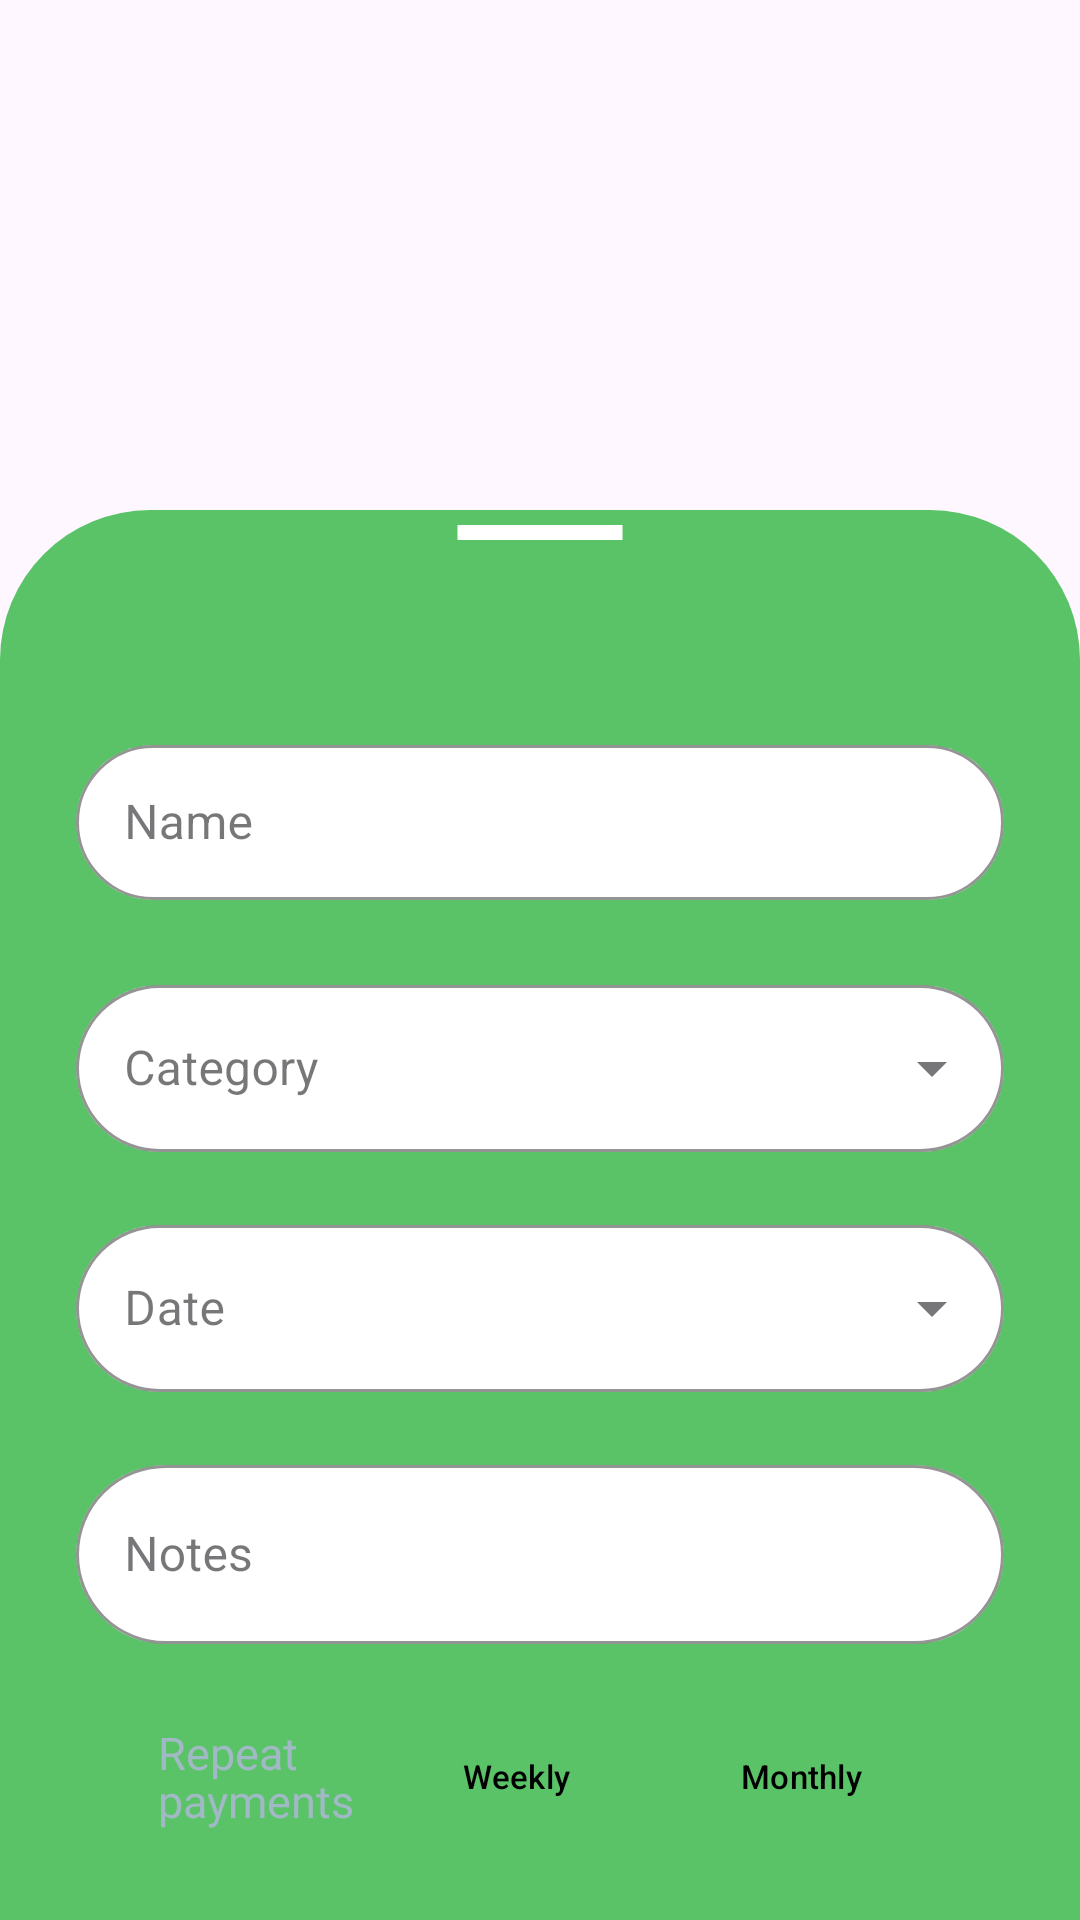

The Android layout XML behind this screen, and the referenced resources:
<!-- AndroidManifest.xml: application theme Theme.Pockeitt -->
<!-- res/layout/bottomsheet.xml -->
<?xml version="1.0" encoding="utf-8"?>
<androidx.constraintlayout.widget.ConstraintLayout xmlns:android="http://schemas.android.com/apk/res/android"
    xmlns:app="http://schemas.android.com/apk/res-auto"
    xmlns:tools="http://schemas.android.com/tools"
    android:id="@+id/bottomsheet"
    android:layout_width="match_parent"
    android:layout_height="match_parent"
    app:layout_behavior="com.google.android.material.bottomsheet.BottomSheetBehavior">

    <FrameLayout
        android:id="@+id/sheet"
        android:layout_width="match_parent"
        android:layout_height="470dp"
        android:background="@drawable/rounded"
        app:layout_constraintBottom_toBottomOf="parent"
        app:layout_constraintEnd_toEndOf="parent"
        app:layout_constraintHorizontal_bias="0.39"
        app:layout_constraintStart_toStartOf="parent"
        app:layout_constraintTop_toTopOf="parent"
        app:layout_constraintVertical_bias="1.0">

        <ImageView
            android:id="@+id/line"
            android:layout_width="60dp"
            android:layout_height="wrap_content"
            android:layout_gravity="center|top"
            android:background="@drawable/line"
            android:scaleType="centerCrop" />
    </FrameLayout>

    <EditText
        android:id="@+id/amount_edit"
        android:layout_width="0dp"
        android:layout_height="wrap_content"
        android:background="@null"
        android:fontFamily="@font/poppins"
        android:hint="$0.00"
        android:inputType="number"
        android:paddingTop="15dp"
        android:textAlignment="center"
        android:textColor="@color/green"
        android:textColorHint="@color/green"
        android:textSize="41sp"
        android:textStyle="bold"
        app:layout_constraintEnd_toEndOf="parent"
        app:layout_constraintStart_toStartOf="parent"
        app:layout_constraintTop_toTopOf="@+id/sheet"
        app:layout_constraintWidth_percent="0.4" />

    <com.google.android.material.textfield.TextInputLayout
        android:id="@+id/expense_textfield"
        style="@style/Widget.MaterialComponents.TextInputLayout.OutlinedBox"
        android:layout_width="0dp"
        android:layout_height="wrap_content"
        android:layout_marginTop="50dp"
        android:hint="@string/name"
        android:textSize="16sp"
        app:boxBackgroundColor="@color/white"
        app:boxCornerRadiusBottomEnd="30dp"
        app:boxCornerRadiusBottomStart="30dp"
        app:boxCornerRadiusTopEnd="30dp"
        app:boxCornerRadiusTopStart="30dp"
        app:boxStrokeColor="@color/white"
        app:errorTextAppearance="@style/CustomTextInputLayoutHintStyle"
        app:layout_constraintBottom_toTopOf="@+id/textfield"
        app:layout_constraintEnd_toEndOf="parent"
        app:layout_constraintStart_toStartOf="parent"
        app:layout_constraintTop_toTopOf="@id/amount_edit"
        app:layout_constraintWidth_percent="0.86"
        app:placeholderText="@string/expense_name">

        <com.google.android.material.textfield.TextInputEditText
            android:id="@+id/expense_designspinner"
            android:layout_width="match_parent"
            android:layout_height="match_parent"
            android:drawableEnd="@drawable/vector"
            android:inputType="textMultiLine|textShortMessage"
            android:padding="15dp" />


    </com.google.android.material.textfield.TextInputLayout>

    <com.google.android.material.textfield.TextInputLayout
        android:id="@+id/textfield"
        style="@style/Widget.MaterialComponents.TextInputLayout.OutlinedBox.ExposedDropdownMenu"
        android:layout_width="0dp"
        android:layout_height="wrap_content"
        android:layout_marginTop="80dp"
        android:hint="@string/category"
        android:textSize="16sp"
        app:boxBackgroundColor="@color/white"
        app:boxCornerRadiusBottomEnd="30dp"
        app:boxCornerRadiusBottomStart="30dp"
        app:boxCornerRadiusTopEnd="30dp"
        app:boxCornerRadiusTopStart="30dp"
        app:boxStrokeColor="@color/white"
        app:errorTextAppearance="@style/CustomTextInputLayoutHintStyle"
        app:layout_constraintEnd_toEndOf="parent"
        app:layout_constraintStart_toStartOf="parent"
        app:layout_constraintTop_toTopOf="@+id/expense_textfield"
        app:layout_constraintWidth_percent="0.86"
        app:placeholderText="@string/bills">

        <AutoCompleteTextView
            android:id="@+id/designspinner"
            android:layout_width="match_parent"
            android:layout_height="match_parent"
            android:inputType="none" />
    </com.google.android.material.textfield.TextInputLayout>

    <com.google.android.material.textfield.TextInputLayout
        android:id="@+id/textfield2"
        style="@style/Widget.MaterialComponents.TextInputLayout.OutlinedBox.ExposedDropdownMenu"
        android:layout_width="0dp"
        android:layout_height="wrap_content"
        android:layout_marginTop="80dp"
        android:hint="@string/date"
        app:boxBackgroundColor="@color/white"
        app:boxCornerRadiusBottomEnd="30dp"
        app:boxCornerRadiusBottomStart="30dp"
        app:boxCornerRadiusTopEnd="30dp"
        app:boxCornerRadiusTopStart="30dp"
        app:boxStrokeColor="@color/white"
        app:errorTextAppearance="@style/CustomTextInputLayoutHintStyle"
        app:layout_constraintEnd_toEndOf="parent"
        app:layout_constraintStart_toStartOf="parent"
        app:layout_constraintTop_toTopOf="@+id/textfield"
        app:layout_constraintWidth_percent="0.86"
        app:placeholderText="9 June 2024">

        <AutoCompleteTextView
            android:id="@+id/designspinner2"
            android:layout_width="match_parent"
            android:layout_height="match_parent"
            android:inputType="none" />
    </com.google.android.material.textfield.TextInputLayout>

    <com.google.android.material.textfield.TextInputLayout
        android:id="@+id/textfield3"
        style="@style/Widget.MaterialComponents.TextInputLayout.OutlinedBox"
        android:layout_width="0dp"
        android:layout_height="wrap_content"
        android:layout_marginTop="80dp"
        android:hint="@string/notes"
        app:boxBackgroundColor="@color/white"
        app:boxCornerRadiusBottomEnd="30dp"
        app:boxCornerRadiusBottomStart="30dp"
        app:boxCornerRadiusTopEnd="30dp"
        app:boxCornerRadiusTopStart="30dp"
        app:boxStrokeColor="@color/white"
        app:errorTextAppearance="@style/CustomTextInputLayoutHintStyle"
        app:layout_constraintEnd_toEndOf="parent"
        app:layout_constraintStart_toStartOf="parent"
        app:layout_constraintTop_toTopOf="@+id/textfield2"
        app:layout_constraintWidth_percent="0.86"
        app:placeholderText="@string/write_notes_here">

        <EditText
            android:id="@+id/editText3"
            android:layout_width="match_parent"
            android:layout_height="match_parent"
            android:inputType="text"
            android:padding="19dp" />

    </com.google.android.material.textfield.TextInputLayout>


    <LinearLayout
        android:layout_width="0dp"
        android:layout_height="wrap_content"
        android:layout_marginTop="90dp"
        android:gravity="center"
        android:orientation="horizontal"

        app:layout_constraintEnd_toEndOf="parent"
        app:layout_constraintStart_toStartOf="parent"
        app:layout_constraintTop_toTopOf="@+id/textfield3"
        app:layout_constraintWidth_percent="0.86">

        <androidx.constraintlayout.widget.ConstraintLayout
            android:id="@+id/mainlayout"
            android:layout_width="wrap_content"
            android:layout_height="match_parent"
            android:gravity="center">

            <ImageView
                android:id="@+id/repeat_circle"
                android:layout_width="wrap_content"
                android:layout_height="wrap_content"
                android:background="@drawable/repeat_circle"
                app:layout_constraintBottom_toBottomOf="parent"
                app:layout_constraintTop_toTopOf="parent"
                tools:ignore="MissingConstraints" />

            <ImageView
                android:id="@+id/repeat_img"
                android:layout_width="wrap_content"
                android:layout_height="wrap_content"
                android:background="@drawable/loop_left_line"
                app:layout_constraintBottom_toBottomOf="@id/repeat_circle"
                app:layout_constraintEnd_toEndOf="@id/repeat_circle"
                app:layout_constraintStart_toStartOf="@id/repeat_circle"
                app:layout_constraintTop_toTopOf="@id/repeat_circle" />

            <TextView
                android:id="@+id/textView2"
                android:layout_width="0dp"
                android:layout_height="wrap_content"
                android:layout_marginLeft="4dp"
                android:fontFamily="@font/poppins"
                android:lineSpacingExtra="-2sp"
                android:text="@string/repeat_payments"
                android:textAlignment="textStart"
                android:textColor="@color/blue"
                android:textSize="15sp"
                app:layout_constraintBottom_toBottomOf="@+id/repeat_circle"
                app:layout_constraintStart_toEndOf="@id/repeat_circle"
                app:layout_constraintTop_toTopOf="@id/repeat_circle" />

        </androidx.constraintlayout.widget.ConstraintLayout>

        <com.google.android.material.button.MaterialButton
            android:id="@+id/button_weekly"
            android:layout_width="wrap_content"
            android:layout_height="38dp"
            android:layout_marginStart="10dp"
            android:layout_marginEnd="5dp"
            android:text="@string/weekly"
            android:textColor="@android:color/black"
            android:textSize="11sp"
            app:backgroundTint="@color/green" />

        <com.google.android.material.button.MaterialButton
            android:id="@+id/button_monthly"
            android:layout_width="wrap_content"
            android:layout_height="38dp"
            android:layout_marginStart="2dp"
            android:text="@string/monthly"
            android:textColor="@color/black"
            android:textSize="11sp"
            app:backgroundTint="@color/green"
            app:strokeColor="@color/green" />
    </LinearLayout>


</androidx.constraintlayout.widget.ConstraintLayout>
<!-- resources referenced by this layout -->
<resources>
  <color name="black">#FF000000</color>
  <color name="blue">#A1B9C5</color>
  <color name="green">#5AC367</color>
  <color name="white">#FFFFFFFF</color>
  <!-- drawable line (drawable) -->
  <?xml version="1.0" encoding="utf-8"?>
  <shape xmlns:android="http://schemas.android.com/apk/res/android"
      android:shape="line">
      <stroke
          android:width="5dp"
          android:color="@color/white" />
      <size android:height="15dp" />
  </shape>
  <!-- drawable rounded (drawable) -->
  <?xml version="1.0" encoding="utf-8"?>
  <shape xmlns:android="http://schemas.android.com/apk/res/android">
      <solid android:color="@color/green"></solid>
      <corners
          android:topLeftRadius="50dp"
          android:topRightRadius="50dp"></corners>
  </shape>
  <string name="bills">Bills</string>
  <string name="category">Category</string>
  <string name="date">Date</string>
  <string name="expense_name">Expense Name</string>
  <string name="monthly">Monthly</string>
  <string name="name">Name</string>
  <string name="notes">Notes</string>
  <string name="repeat_payments">Repeat\npayments</string>
  <string name="weekly">Weekly</string>
  <string name="write_notes_here">Write notes here</string>
  <style name="CustomTextInputLayoutHintStyle" parent="Widget.MaterialComponents.TextInputLayout.OutlinedBox">
          <item name="android:textSize">16sp</item> 
      </style>
  <style name="Theme.Pockeitt" parent="Base.Theme.Pockeitt" />
  <style name="Base.Theme.Pockeitt" parent="Theme.Material3.DayNight.NoActionBar">
          
          
      </style>
</resources>
